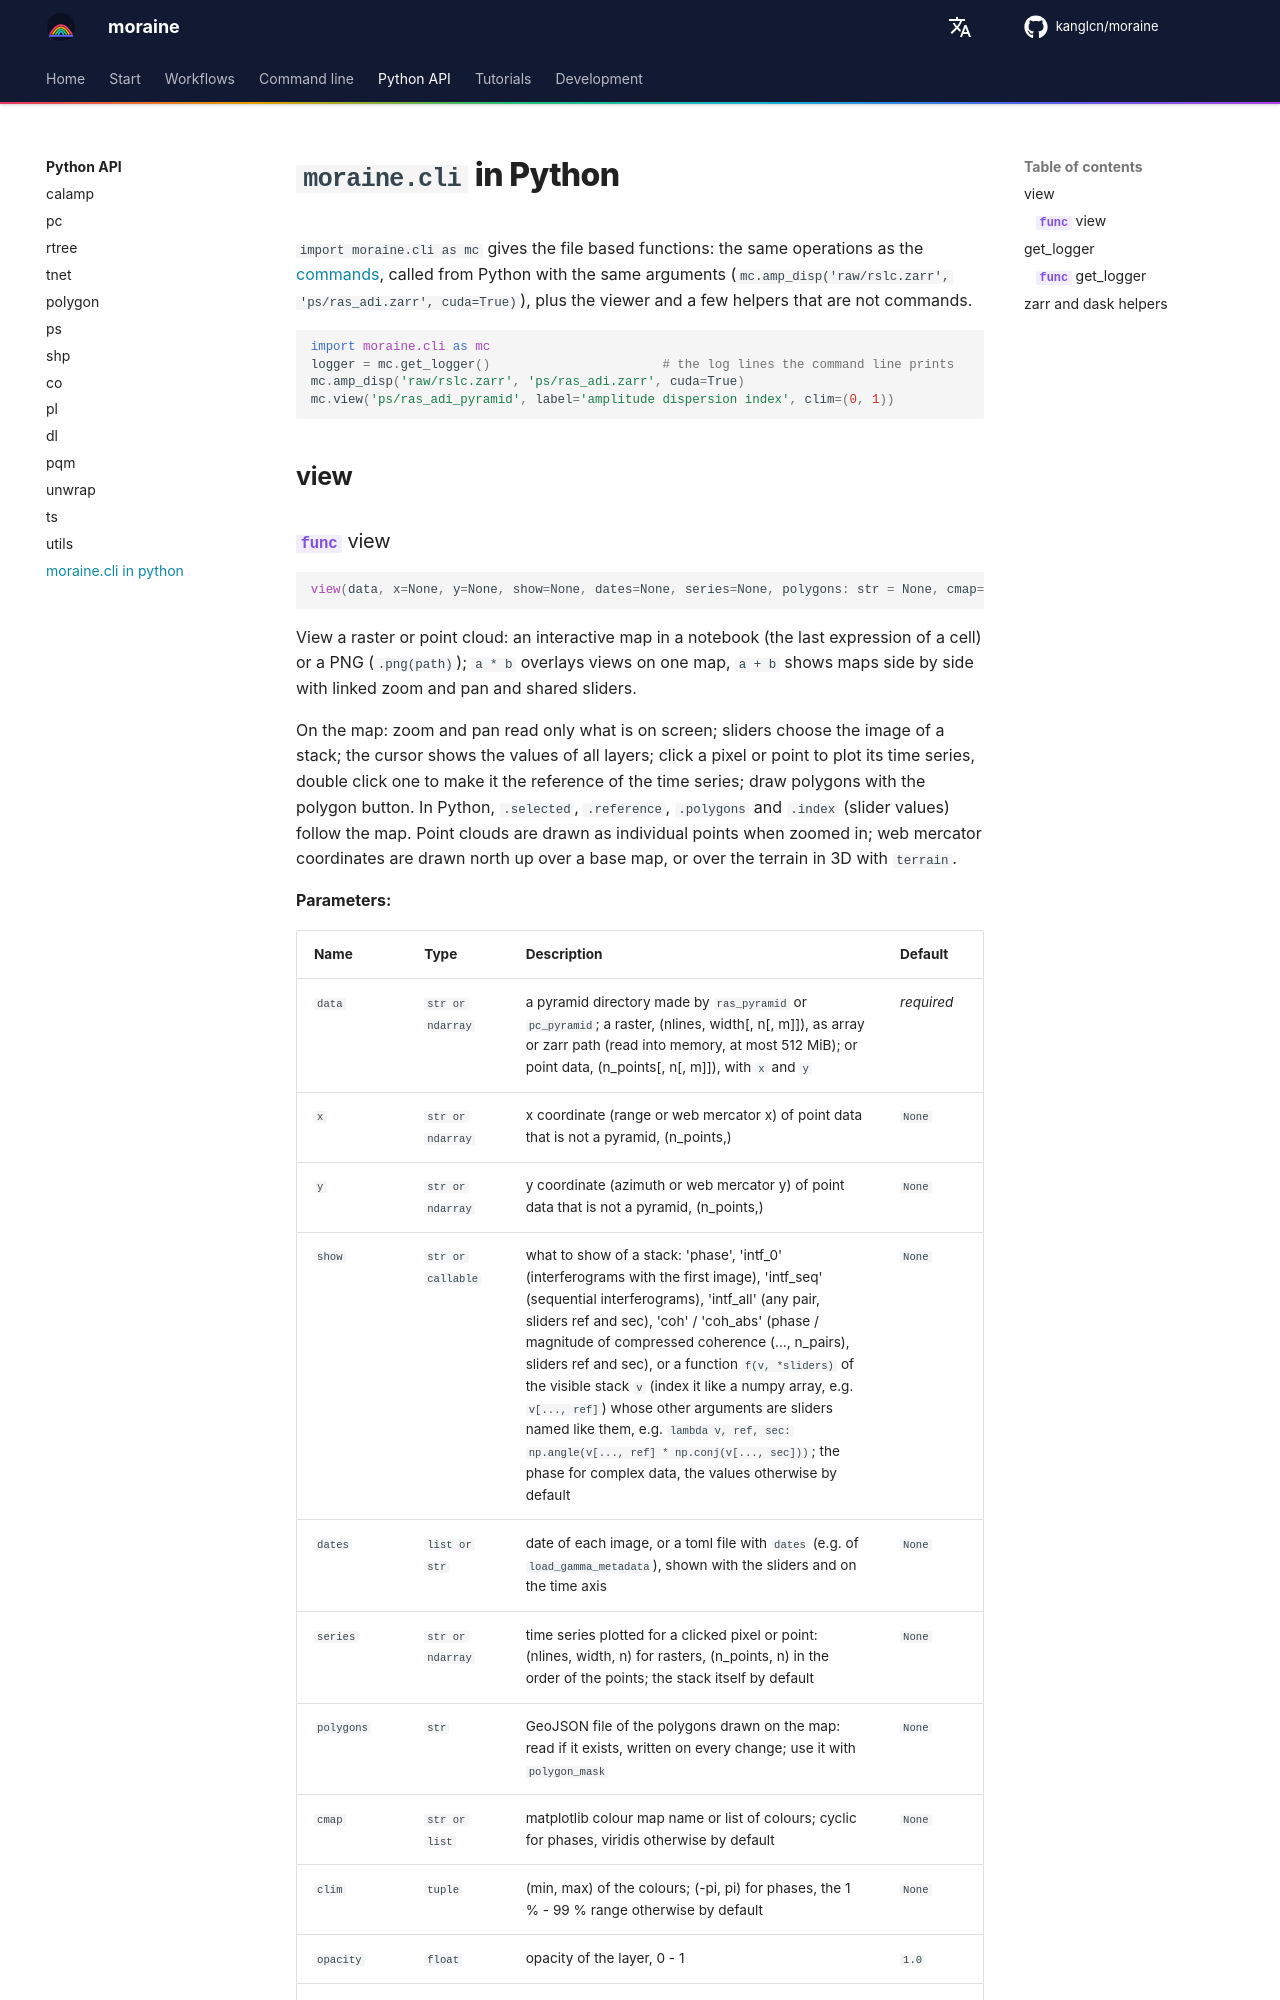

repository: kanglcn/moraine · page: api/cli/index.html · generator: mkdocs

# `moraine.cli` in Python

`import moraine.cli as mc` gives the file based functions: the same operations as the [commands](../cli/index.md),
called from Python with the same arguments (`mc.amp_disp('raw/rslc.zarr', 'ps/ras_adi.zarr', cuda=True)`), plus the
viewer and a few helpers that are not commands.

```python
import moraine.cli as mc
logger = mc.get_logger()                       # the log lines the command line prints
mc.amp_disp('raw/rslc.zarr', 'ps/ras_adi.zarr', cuda=True)
mc.view('ps/ras_adi_pyramid', label='amplitude dispersion index', clim=(0, 1))
```
